Run: headless pygame with SDL's dummy video driver; simulated clock (each Clock.tick advances the game by its frame time, no real sleeping); random seed 0; keys injected as events and as key.get_pressed() state; mouse plan: one left click at the window centre at the start of phase 2, then a move to the lower-right quarter at the start of phase 3.
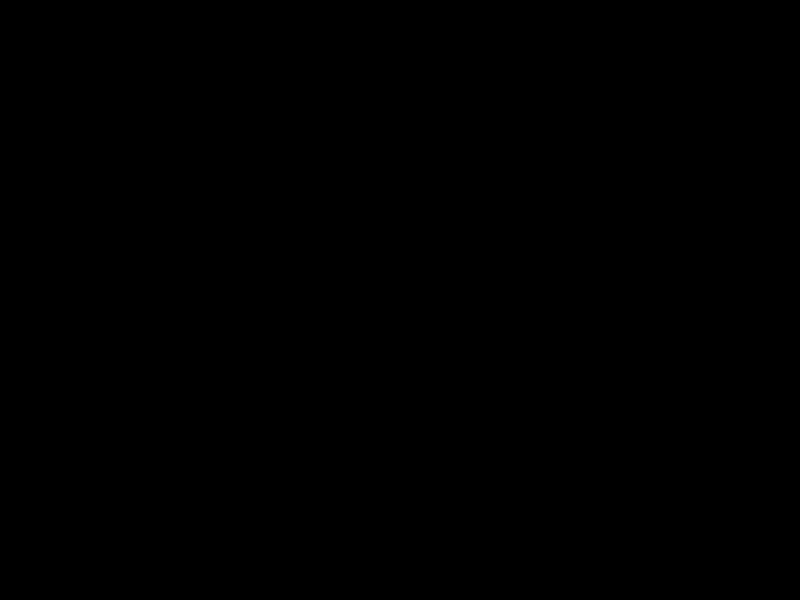
Frame 1 of 4 · flips 1–60 · no input
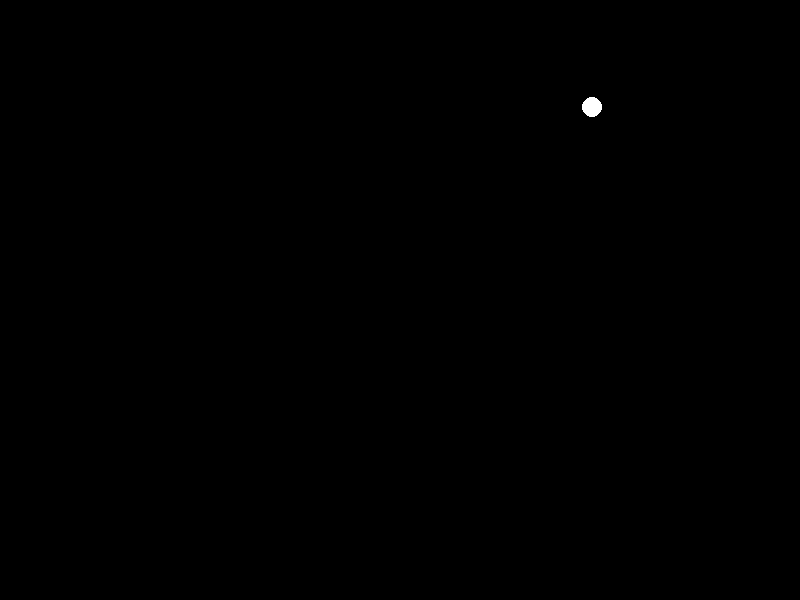
Frame 2 of 4 · flips 61–180 · clicked the window centre · tapped SPACE, RETURN · held RIGHT (→), D
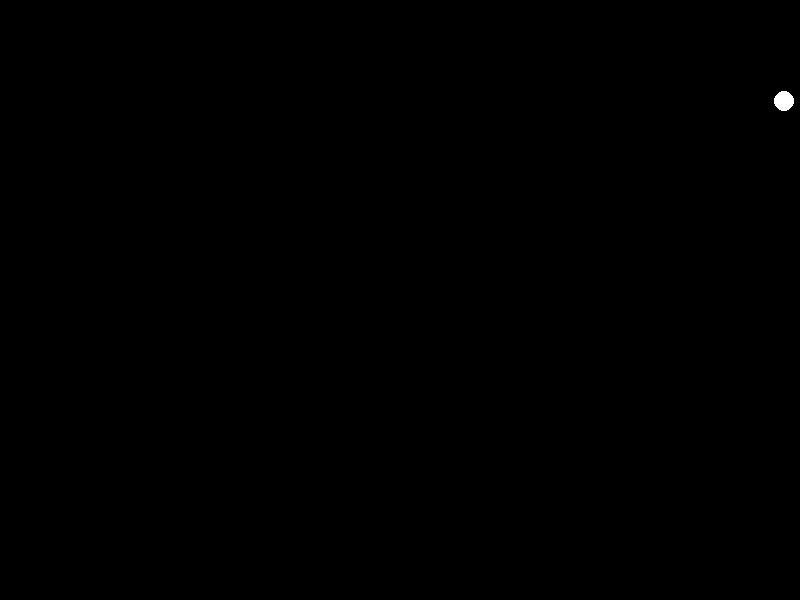
Frame 3 of 4 · flips 181–300 · moved the mouse to the lower-right quarter · held DOWN (↓), S
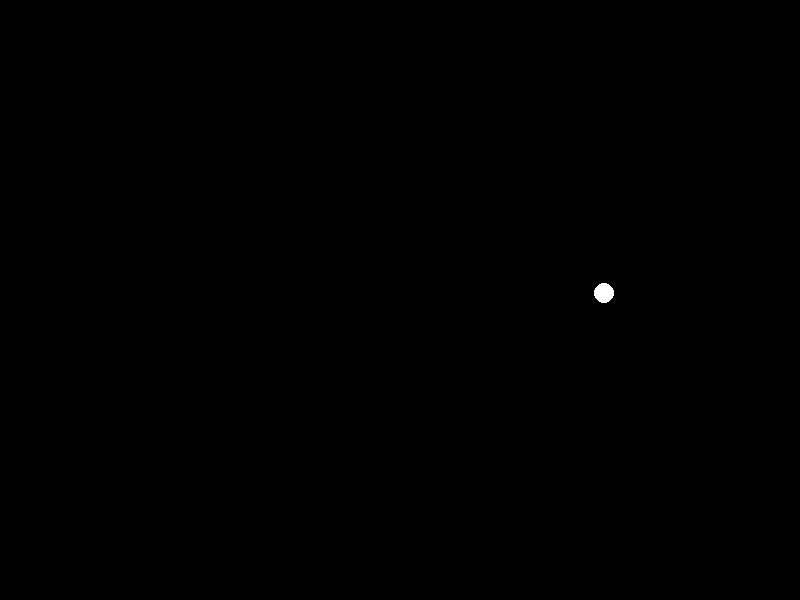
Frame 4 of 4 · flips 301–420 · held LEFT (←), A, UP (↑), W

The pygame program that drew these frames:

import pygame
import sys

pygame.init()
clock = pygame.time.Clock()
window_width = 800
window_height = 600
black = (0, 0, 0)
white = (255, 255, 255)

window = pygame.display.set_mode((window_width, window_height))


class Ball:
    def __init__(self, x, y):
        self.x = x
        self.y = y
        self.radius = 10
        self.speed = 100
        self.direction = [1, -1]

    def update(self, dt):
        self.x += self.speed * self.direction[0] * dt
        self.y += self.speed * self.direction[1] * dt

        if self.x - self.radius <= 0 or self.x + self.radius >= window_width:
            self.direction[0] *= -1

        if self.y - self.radius <= 0 or self.y + self.radius >= window_height:
            self.direction[1] *= -1

    def draw(self):
        pygame.draw.circle(
            window, white, (int(self.x), int(self.y)), self.radius)


balls = []

while True:
    window.fill(black)

    for event in pygame.event.get():
        if event.type == pygame.QUIT:
            pygame.quit()
            sys.exit()
        elif event.type == pygame.MOUSEBUTTONDOWN and event.button == 1:
            x, y = pygame.mouse.get_pos()
            balls.append(Ball(x, y))

    dt = clock.tick(60) / 1000.0

    for ball in balls:
        ball.update(dt)
        ball.draw()

    pygame.display.update()
